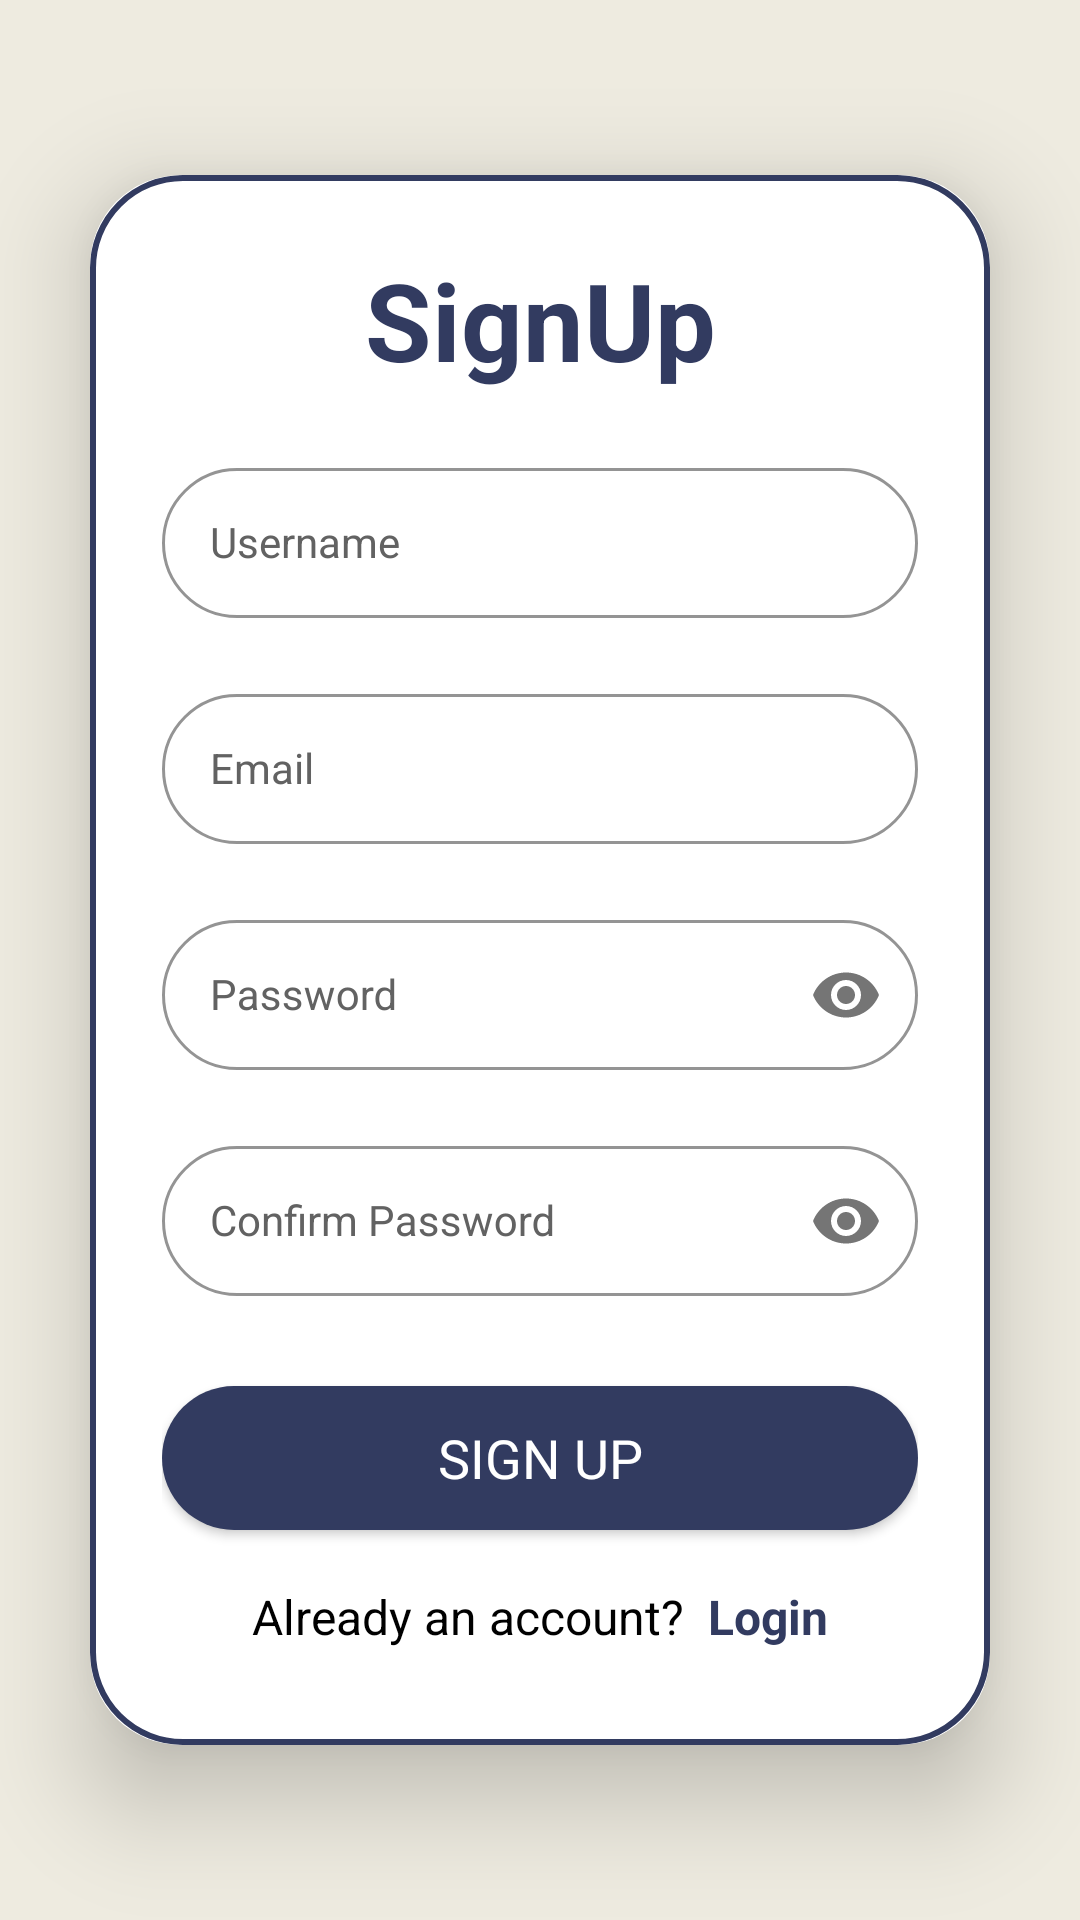

Android layout source for this screen:
<!-- AndroidManifest.xml: application theme Theme.IoTSystemParking -->
<!-- res/layout/activity_register.xml -->
<?xml version="1.0" encoding="utf-8"?>
<LinearLayout xmlns:android="http://schemas.android.com/apk/res/android"
    xmlns:app="http://schemas.android.com/apk/res-auto"
    xmlns:tools="http://schemas.android.com/tools"
    android:layout_width="match_parent"
    android:layout_height="match_parent"
    android:orientation="vertical"
    android:background="@color/cream"
    android:gravity="center"
    tools:context=".RegisterActivity">
    
    <androidx.cardview.widget.CardView
        android:layout_width="match_parent"
        android:layout_height="wrap_content"
        android:layout_margin="30dp"
        app:cardCornerRadius="30dp"
        app:cardElevation="20dp">
        
        <LinearLayout
            android:layout_width="match_parent"
            android:layout_height="wrap_content"
            android:orientation="vertical"
            android:layout_gravity="center_horizontal"
            android:padding="24dp"
            android:background="@drawable/border">

            <TextView
                android:layout_width="match_parent"
                android:layout_height="wrap_content"
                android:text="SignUp"
                android:textSize="36sp"
                android:textAlignment="center"
                android:textStyle="bold"
                android:textColor="@color/primaryColor"/>

            <com.google.android.material.textfield.TextInputLayout
                android:layout_width="match_parent"
                android:layout_height="wrap_content"
                android:layout_marginTop="20dp"
                app:boxCornerRadiusTopStart="30dp"
                app:boxCornerRadiusBottomEnd="30dp"
                app:boxCornerRadiusBottomStart="30dp"
                app:boxCornerRadiusTopEnd="30dp"
                app:boxStrokeColor="@color/primaryColor"
                app:hintTextColor="@color/primaryColor"
                style="@style/textInputLayout"
                android:hint="Username">

                <com.google.android.material.textfield.TextInputEditText
                    android:id="@+id/edit_username"
                    style="@style/textInputEditLayout"
                    android:layout_width="match_parent"
                    android:layout_height="50dp"/>
            </com.google.android.material.textfield.TextInputLayout>

            <com.google.android.material.textfield.TextInputLayout
                android:layout_width="match_parent"
                android:layout_height="wrap_content"
                android:layout_marginTop="20dp"
                app:boxCornerRadiusTopStart="30dp"
                app:boxCornerRadiusBottomEnd="30dp"
                app:boxCornerRadiusBottomStart="30dp"
                app:boxCornerRadiusTopEnd="30dp"
                app:boxStrokeColor="@color/primaryColor"
                app:hintTextColor="@color/primaryColor"
                style="@style/textInputLayout"
                android:hint="Email">

                <com.google.android.material.textfield.TextInputEditText
                    android:id="@+id/edit_email"
                    style="@style/textInputEditLayout"
                    android:layout_width="match_parent"
                    android:layout_height="50dp"
                    android:inputType="textEmailAddress"/>
            </com.google.android.material.textfield.TextInputLayout>

            <com.google.android.material.textfield.TextInputLayout
                android:layout_width="match_parent"
                android:layout_height="wrap_content"
                android:layout_marginTop="20dp"
                app:boxCornerRadiusTopStart="30dp"
                app:boxCornerRadiusBottomEnd="30dp"
                app:boxCornerRadiusBottomStart="30dp"
                app:boxCornerRadiusTopEnd="30dp"
                app:boxStrokeColor="@color/primaryColor"
                app:hintTextColor="@color/primaryColor"
                style="@style/textInputLayout"
                app:passwordToggleEnabled="true"
                android:hint="Password">

                <com.google.android.material.textfield.TextInputEditText
                    android:id="@+id/edit_pass"
                    style="@style/textInputEditLayout"
                    android:layout_width="match_parent"
                    android:layout_height="50dp"
                    android:inputType="textPassword"/>
            </com.google.android.material.textfield.TextInputLayout>

            <com.google.android.material.textfield.TextInputLayout
                android:layout_width="match_parent"
                android:layout_height="wrap_content"
                android:layout_marginTop="20dp"
                app:boxCornerRadiusTopStart="30dp"
                app:boxCornerRadiusBottomEnd="30dp"
                app:boxCornerRadiusBottomStart="30dp"
                app:boxCornerRadiusTopEnd="30dp"
                app:boxStrokeColor="@color/primaryColor"
                app:hintTextColor="@color/primaryColor"
                style="@style/textInputLayout"
                app:passwordToggleEnabled="true"
                android:hint="Confirm Password">

                <com.google.android.material.textfield.TextInputEditText
                    android:id="@+id/edit_cpass"
                    style="@style/textInputEditLayout"
                    android:layout_width="match_parent"
                    android:layout_height="50dp"
                    android:inputType="textPassword"/>
            </com.google.android.material.textfield.TextInputLayout>

            <androidx.appcompat.widget.AppCompatButton
                android:id="@+id/signup_button"
                android:layout_width="match_parent"
                android:layout_height="wrap_content"
                android:layout_marginTop="30dp"
                android:background="@drawable/button_shape"
                android:fontFamily="@font/poppinsbold"
                android:text="Sign Up"
                android:textColor="@color/white"
                android:textSize="18sp" />

            <LinearLayout
                android:layout_width="match_parent"
                android:layout_height="wrap_content"
                android:orientation="horizontal"
                android:layout_marginTop="10dp"
                android:padding="8dp"
                android:gravity="center">
                <TextView
                    android:layout_width="wrap_content"
                    android:layout_height="wrap_content"
                    android:text="Already an account?"
                    android:textSize="16sp"
                    android:textColor="@color/black"/>

                <TextView
                    android:id="@+id/loginRedirectText"
                    android:layout_width="wrap_content"
                    android:layout_height="wrap_content"
                    android:text="Login"
                    android:textStyle="bold"
                    android:layout_marginStart="8dp"
                    android:textSize="16sp"
                    android:textColor="@color/primaryColor"/>
            </LinearLayout>

        </LinearLayout>
    </androidx.cardview.widget.CardView>
    

</LinearLayout>
<!-- resources referenced by this layout -->
<resources>
  <color name="black">#FF000000</color>
  <color name="cream">#DDECEADC</color>
  <color name="primaryColor">#323B60</color>
  <color name="white">#FFFFFFFF</color>
  <!-- drawable border (drawable) -->
  <?xml version="1.0" encoding="utf-8"?>
  <shape xmlns:android="http://schemas.android.com/apk/res/android"
      android:shape="rectangle">
  
      <stroke
          android:width="2dp"
          android:color="@color/primaryColor"/>
  
      <corners
          android:radius="30dp" />
  </shape>
  <!-- drawable button_shape (drawable) -->
  <?xml version="1.0" encoding="utf-8"?>
  <shape android:shape="rectangle" xmlns:android="http://schemas.android.com/apk/res/android">
  
      <solid android:color="@color/primaryColor" />
      <corners android:radius="25dp" />
  </shape>
  <style name="textInputEditLayout" parent="Widget.MaterialComponents.TextInputLayout.OutlinedBox">
          <item name="android:layout_width">match_parent</item>
          <item name="android:layout_height">wrap_content</item>
      </style>
  <style name="textInputLayout" parent="Widget.MaterialComponents.TextInputLayout.OutlinedBox">
          <item name="android:layout_width">match_parent</item>
          <item name="android:layout_height">wrap_content</item>
          <item name="android:textColor">@color/black</item>
          <item name="android:textColorHint">@color/grey</item>
          <item name="android:maxLines">1</item>
          <item name="android:textSize">18sp</item>
          <item name="android:singleLine">true</item>
      </style>
  <style name="Theme.IoTSystemParking" parent="Base.Theme.IoTSystemParking" />
  <color name="grey">#626262</color>
  <style name="Base.Theme.IoTSystemParking" parent="Theme.Material3.DayNight.NoActionBar">
          
          
      </style>
</resources>
